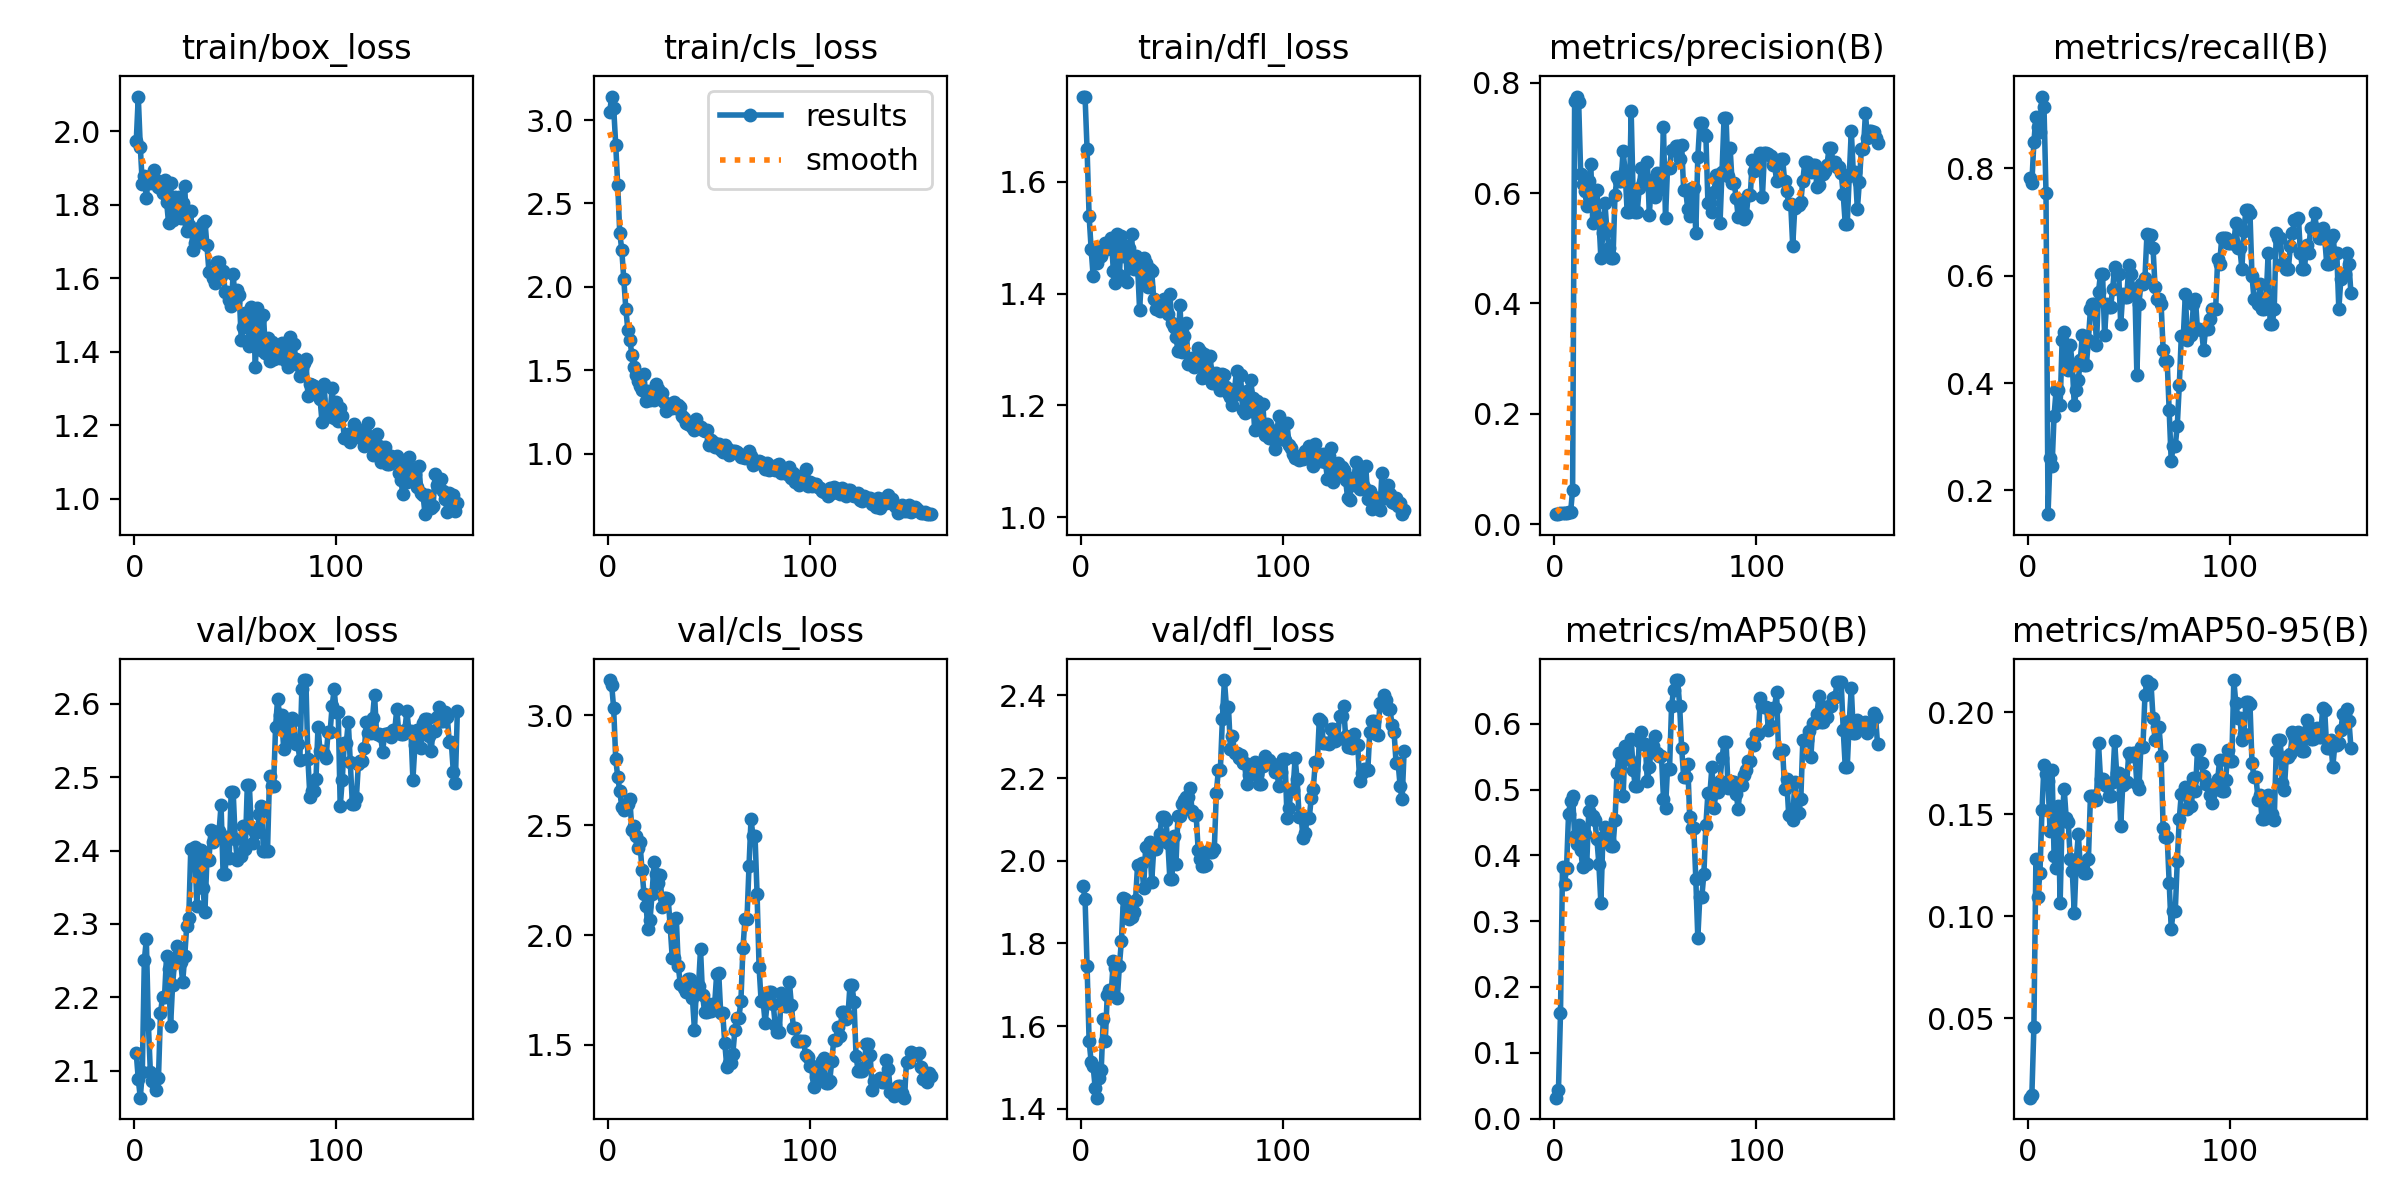

Values plotted in this chart, from the file beside it:
epoch, time, train/box_loss, train/cls_loss, train/dfl_loss, metrics/precision(B), metrics/recall(B), metrics/mAP50(B), metrics/mAP50-95(B), val/box_loss, val/cls_loss, val/dfl_loss, lr/pg0, lr/pg1, lr/pg2
1, 51.77, 1.972, 3.047, 1.752, 0.01844, 0.783, 0.03171, 0.0111, 2.124, 3.161, 1.94, 4e-05, 4e-05, 4e-05
2, 54.3, 2.094, 3.141, 1.751, 0.01822, 0.7736, 0.04347, 0.01242, 2.088, 3.139, 1.907, 9.9802e-05, 9.9802e-05, 9.9802e-05
3, 56.83, 1.958, 3.073, 1.658, 0.02, 0.8491, 0.1598, 0.04562, 2.063, 3.031, 1.745, 0.0001594, 0.0001594, 0.0001594
4, 59.43, 1.856, 2.853, 1.539, 0.02111, 0.8962, 0.3821, 0.1278, 2.098, 2.803, 1.564, 0.0002187, 0.0002187, 0.0002187
5, 61.96, 1.88, 2.61, 1.48, 0.02067, 0.8774, 0.3564, 0.1096, 2.25, 2.72, 1.515, 0.0002778, 0.0002778, 0.0002778
6, 64.44, 1.819, 2.324, 1.431, 0.02044, 0.8679, 0.381, 0.1213, 2.279, 2.656, 1.503, 0.0003366, 0.0003366, 0.0003366
7, 67.08, 1.876, 2.223, 1.471, 0.022, 0.934, 0.463, 0.1519, 2.164, 2.583, 1.451, 0.0003952, 0.0003952, 0.0003952
8, 69.7, 1.86, 2.046, 1.454, 0.02156, 0.9151, 0.483, 0.1741, 2.097, 2.57, 1.427, 0.0004536, 0.0004536, 0.0004536
9, 72.53, 1.869, 1.871, 1.465, 0.06201, 0.7547, 0.4904, 0.1698, 2.085, 2.596, 1.475, 0.0005118, 0.0005118, 0.0005118
10, 75.04, 1.896, 1.742, 1.467, 0.7675, 0.1558, 0.4292, 0.1662, 2.086, 2.595, 1.494, 0.0005697, 0.0005697, 0.0005697
11, 77.63, 1.868, 1.684, 1.483, 0.775, 0.2601, 0.4171, 0.142, 2.074, 2.619, 1.617, 0.0006273, 0.0006273, 0.0006273
12, 80.05, 1.849, 1.594, 1.49, 0.7649, 0.2453, 0.4454, 0.1715, 2.09, 2.477, 1.565, 0.0006848, 0.0006848, 0.0006848
13, 82.56, 1.847, 1.521, 1.48, 0.6353, 0.3396, 0.4074, 0.1297, 2.178, 2.497, 1.675, 0.0007419, 0.0007419, 0.0007419
14, 84.95, 1.832, 1.474, 1.483, 0.6166, 0.3868, 0.3821, 0.1235, 2.2, 2.452, 1.688, 0.0007989, 0.0007989, 0.0007989
15, 87.56, 1.868, 1.435, 1.499, 0.6045, 0.3868, 0.432, 0.1542, 2.2, 2.397, 1.684, 0.0008556, 0.0008556, 0.0008556
16, 90.06, 1.809, 1.404, 1.44, 0.577, 0.3585, 0.3863, 0.1066, 2.256, 2.422, 1.758, 0.0009121, 0.0009121, 0.0009121
17, 92.69, 1.751, 1.381, 1.418, 0.6212, 0.4811, 0.4675, 0.1488, 2.238, 2.297, 1.741, 0.0009683, 0.0009683, 0.0009683
18, 95.11, 1.861, 1.479, 1.507, 0.6523, 0.4955, 0.4824, 0.1625, 2.161, 2.188, 1.669, 0.001024, 0.001024, 0.001024
19, 97.5, 1.759, 1.317, 1.434, 0.5458, 0.4308, 0.4592, 0.1482, 2.217, 2.133, 1.746, 0.00108, 0.00108, 0.00108
20, 99.82, 1.82, 1.374, 1.503, 0.5494, 0.4245, 0.453, 0.1462, 2.249, 2.027, 1.806, 0.001136, 0.001136, 0.001136
21, 102.2, 1.769, 1.322, 1.468, 0.6051, 0.4717, 0.4256, 0.1282, 2.271, 2.069, 1.91, 0.001191, 0.001191, 0.001191
22, 104.7, 1.822, 1.363, 1.485, 0.5549, 0.434, 0.3872, 0.1222, 2.252, 2.188, 1.907, 0.001246, 0.001246, 0.001246
23, 107.3, 1.763, 1.323, 1.421, 0.4819, 0.3585, 0.3269, 0.1017, 2.248, 2.331, 1.885, 0.001301, 0.001301, 0.001301
24, 109.7, 1.806, 1.417, 1.482, 0.5272, 0.3868, 0.4283, 0.1274, 2.221, 2.279, 1.859, 0.001355, 0.001355, 0.001355
25, 112.2, 1.85, 1.386, 1.507, 0.5816, 0.4057, 0.4427, 0.1403, 2.256, 2.237, 1.864, 0.00141, 0.00141, 0.00141
26, 114.5, 1.728, 1.35, 1.443, 0.5322, 0.4434, 0.4279, 0.1243, 2.297, 2.274, 1.876, 0.001464, 0.001464, 0.001464
27, 117, 1.744, 1.366, 1.467, 0.5002, 0.4906, 0.4227, 0.1243, 2.308, 2.126, 1.906, 0.001518, 0.001518, 0.001518
28, 119.4, 1.783, 1.311, 1.45, 0.4819, 0.434, 0.4139, 0.1213, 2.402, 2.167, 1.989, 0.001571, 0.001571, 0.001571
29, 121.8, 1.678, 1.256, 1.371, 0.4819, 0.434, 0.4139, 0.1213, 2.402, 2.167, 1.989, 0.001625, 0.001625, 0.001625
30, 124.2, 1.697, 1.299, 1.432, 0.5974, 0.4811, 0.4541, 0.128, 2.405, 2.164, 1.996, 0.001678, 0.001678, 0.001678
31, 126.5, 1.727, 1.272, 1.464, 0.6284, 0.5377, 0.5255, 0.1588, 2.325, 2.037, 1.933, 0.001731, 0.001731, 0.001731
32, 129, 1.736, 1.272, 1.455, 0.6218, 0.5472, 0.5552, 0.1588, 2.401, 1.895, 2.032, 0.001783, 0.001783, 0.001783
33, 131.7, 1.698, 1.308, 1.411, 0.6218, 0.5472, 0.5552, 0.1588, 2.401, 1.895, 2.032, 0.001836, 0.001836, 0.001836
34, 134, 1.752, 1.276, 1.443, 0.6761, 0.4717, 0.4904, 0.1571, 2.349, 2.08, 2.044, 0.001869, 0.001869, 0.001869
35, 136.5, 1.757, 1.292, 1.44, 0.6401, 0.5704, 0.5662, 0.1847, 2.317, 1.857, 1.95, 0.001865, 0.001865, 0.001865
36, 138.8, 1.69, 1.282, 1.39, 0.5664, 0.6038, 0.5468, 0.1671, 2.388, 1.777, 2.028, 0.001861, 0.001861, 0.001861
37, 141.1, 1.618, 1.225, 1.373, 0.5664, 0.6038, 0.5468, 0.1671, 2.388, 1.777, 2.028, 0.001857, 0.001857, 0.001857
38, 143.6, 1.618, 1.211, 1.372, 0.7482, 0.4906, 0.5772, 0.1645, 2.428, 1.758, 2.043, 0.001853, 0.001853, 0.001853
39, 146.1, 1.601, 1.186, 1.368, 0.5926, 0.5472, 0.5304, 0.1638, 2.412, 1.741, 2.064, 0.00185, 0.00185, 0.00185
40, 148.5, 1.587, 1.181, 1.383, 0.5659, 0.5412, 0.5056, 0.1588, 2.42, 1.8, 2.105, 0.001846, 0.001846, 0.001846
41, 150.7, 1.645, 1.186, 1.391, 0.5659, 0.5412, 0.5056, 0.1588, 2.42, 1.8, 2.105, 0.001842, 0.001842, 0.001842
42, 153.1, 1.645, 1.16, 1.37, 0.6101, 0.5757, 0.5741, 0.1658, 2.426, 1.711, 2.098, 0.001838, 0.001838, 0.001838
43, 155.5, 1.606, 1.141, 1.363, 0.6448, 0.6166, 0.588, 0.1857, 2.462, 1.569, 2.044, 0.001834, 0.001834, 0.001834
44, 157.9, 1.62, 1.208, 1.399, 0.6204, 0.6038, 0.5686, 0.17, 2.368, 1.767, 1.955, 0.00183, 0.00183, 0.00183
45, 160.2, 1.564, 1.162, 1.348, 0.6204, 0.6038, 0.5686, 0.17, 2.368, 1.767, 1.955, 0.001826, 0.001826, 0.001826
46, 162.5, 1.562, 1.16, 1.34, 0.6556, 0.5094, 0.5125, 0.144, 2.418, 1.936, 2.06, 0.001822, 0.001822, 0.001822
47, 165.1, 1.542, 1.144, 1.322, 0.5607, 0.566, 0.5338, 0.1644, 2.389, 1.726, 1.992, 0.001818, 0.001818, 0.001818
48, 167.9, 1.524, 1.139, 1.298, 0.623, 0.5612, 0.5661, 0.1657, 2.48, 1.652, 2.108, 0.001814, 0.001814, 0.001814
49, 170.3, 1.612, 1.14, 1.38, 0.623, 0.5612, 0.5661, 0.1657, 2.48, 1.652, 2.108, 0.00181, 0.00181, 0.00181
50, 172.9, 1.536, 1.053, 1.295, 0.5935, 0.6198, 0.581, 0.1802, 2.416, 1.688, 2.138, 0.001806, 0.001806, 0.001806
51, 175.4, 1.569, 1.084, 1.323, 0.636, 0.6038, 0.5556, 0.1785, 2.387, 1.653, 2.147, 0.001802, 0.001802, 0.001802
52, 177.8, 1.555, 1.072, 1.347, 0.6082, 0.5755, 0.5508, 0.18, 2.393, 1.686, 2.154, 0.001798, 0.001798, 0.001798
53, 180.2, 1.433, 1.043, 1.275, 0.6082, 0.5755, 0.5508, 0.18, 2.393, 1.686, 2.154, 0.001794, 0.001794, 0.001794
54, 182.7, 1.468, 1.06, 1.278, 0.7191, 0.4151, 0.486, 0.1646, 2.434, 1.823, 2.175, 0.00179, 0.00179, 0.00179
55, 185, 1.506, 1.061, 1.284, 0.5541, 0.5472, 0.4717, 0.1622, 2.401, 1.828, 2.12, 0.001786, 0.001786, 0.001786
56, 187.3, 1.484, 1.02, 1.269, 0.6452, 0.5849, 0.5315, 0.1832, 2.49, 1.644, 2.112, 0.001782, 0.001782, 0.001782
57, 189.5, 1.415, 1.009, 1.27, 0.6452, 0.5849, 0.5315, 0.1832, 2.49, 1.644, 2.112, 0.001778, 0.001778, 0.001778
58, 192.1, 1.521, 1.055, 1.303, 0.678, 0.596, 0.6266, 0.2084, 2.43, 1.508, 2.026, 0.001774, 0.001774, 0.001774
59, 194.7, 1.489, 1.032, 1.297, 0.679, 0.6786, 0.6511, 0.2153, 2.41, 1.401, 2.005, 0.00177, 0.00177, 0.00177
60, 197.1, 1.36, 0.9911, 1.248, 0.6846, 0.6757, 0.6664, 0.214, 2.425, 1.419, 1.986, 0.001766, 0.001766, 0.001766
... 100 more rows
